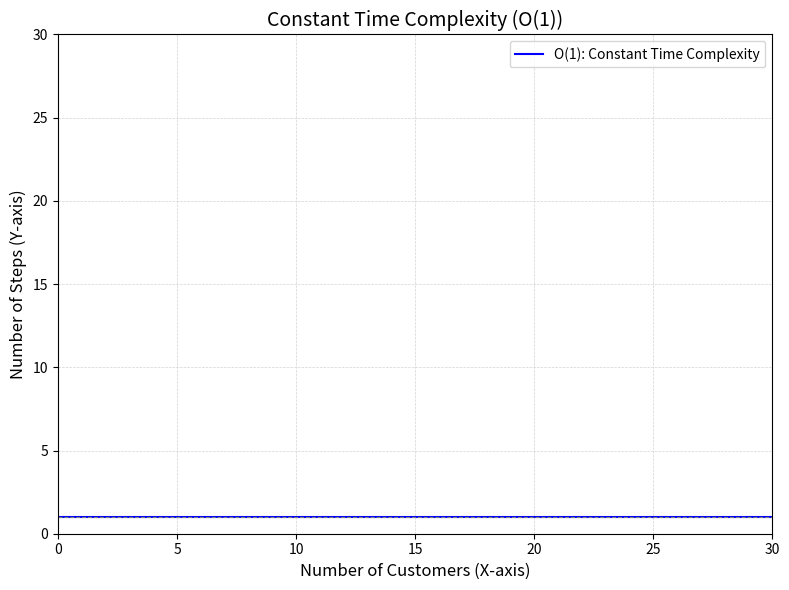

Write the Python code that produced this figure.
import matplotlib.pyplot as plt
import numpy as np

# Generate data
# 데이터 생성
x = np.linspace(0, 10000, 100)  # X-axis: number of customers
                                # X축: 고객 수
y = np.ones_like(x)             # Constant time complexity: O(1)
                                # 상수 시간 복잡도: O(1)

# Create graph
# 그래프 그리기
plt.figure(figsize=(8, 6))
plt.plot(x, y, label="O(1): Constant Time Complexity", color="blue")

# Customize the graph
# 그래프 꾸미기
plt.title("Constant Time Complexity (O(1))", fontsize=14)
plt.xlabel("Number of Customers (X-axis)", fontsize=12)  # X축 레이블
plt.ylabel("Number of Steps (Y-axis)", fontsize=12)      # Y축 레이블
plt.axhline(y=1, color='gray', linestyle='--', linewidth=0.8)  # y=1 기준선 추가
plt.xlim(0, 30)  # Set x-axis limit to 30  # X축 최대값을 30으로 설정
plt.ylim(0, 30)  # Set y-axis limit to 30  # Y축 최대값을 30으로 설정
plt.grid(color='lightgray', linestyle='--', linewidth=0.5)  # 그리드 추가
plt.legend(fontsize=10)  # 범례 추가
plt.tight_layout()

# Show the graph
# 그래프 출력
plt.show()